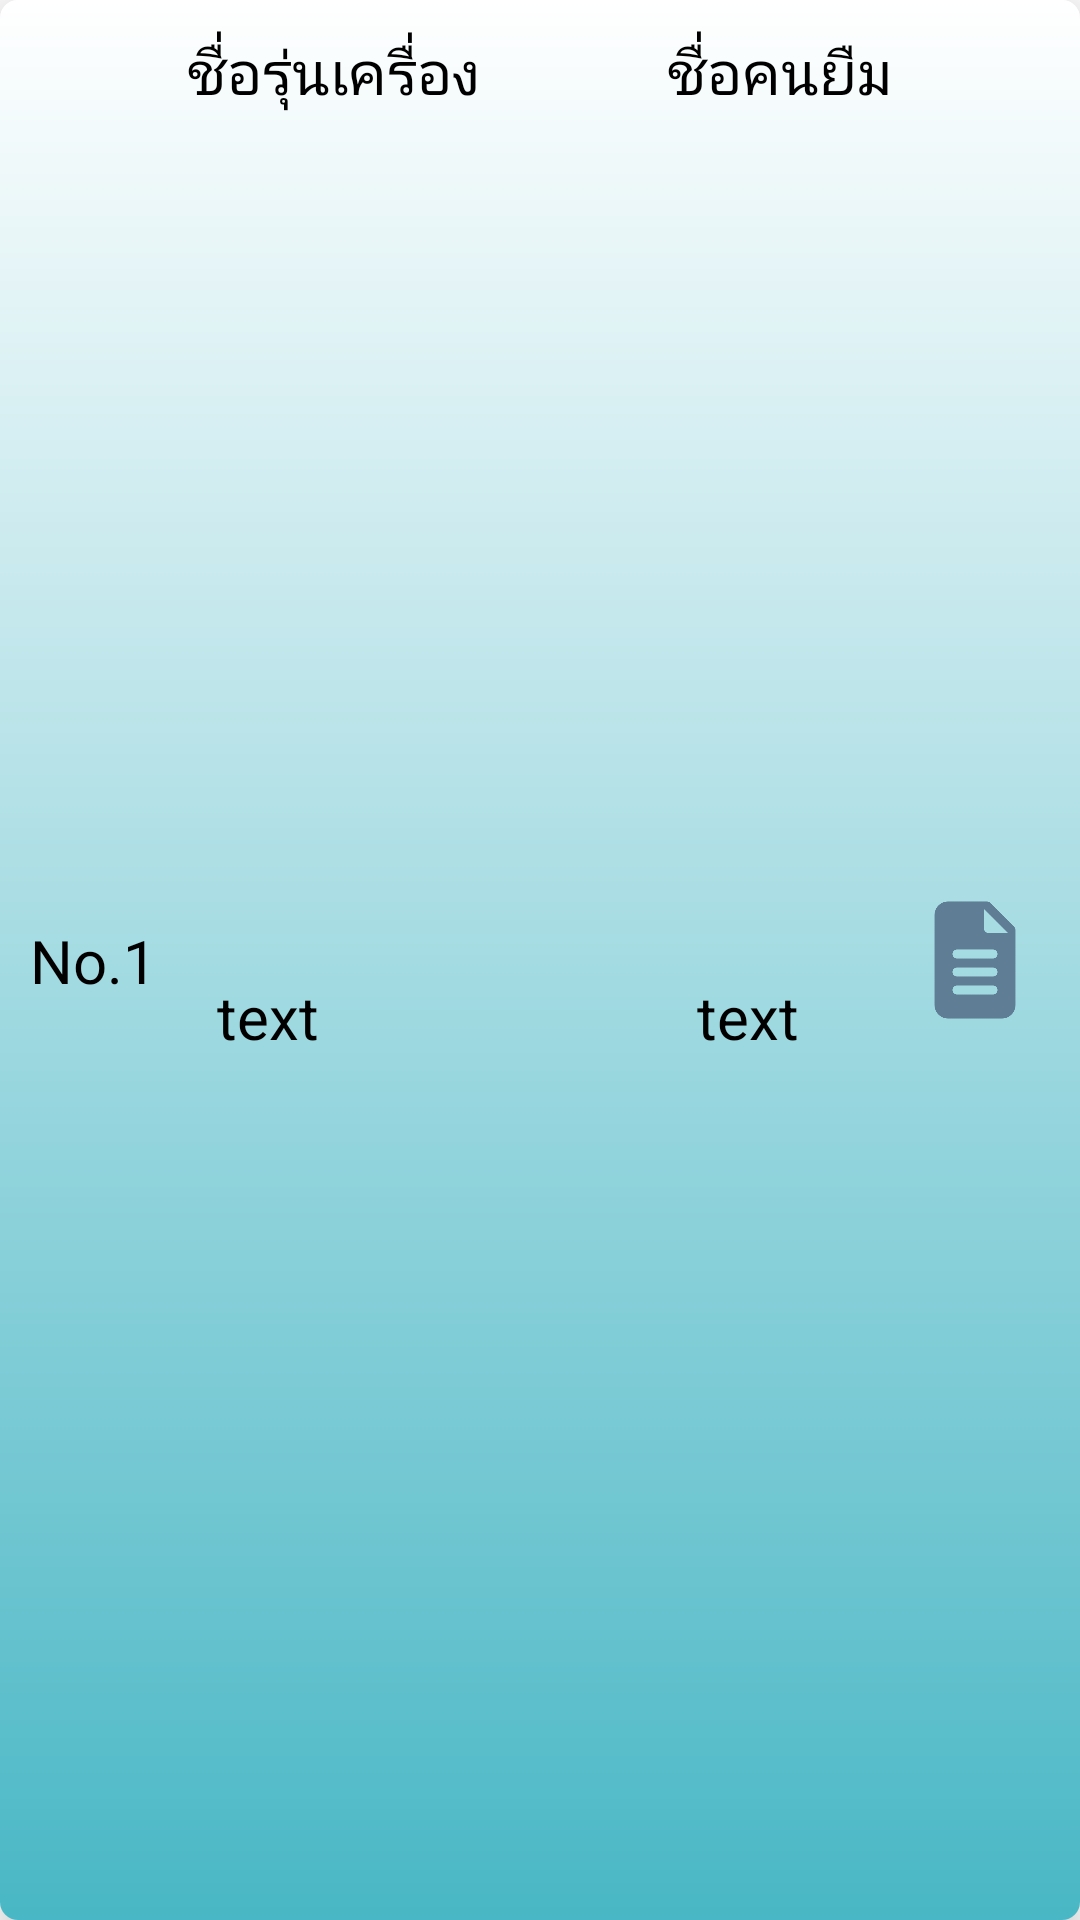

Reconstruct the res/layout file that produces this screen, plus the resources it refers to.
<!-- AndroidManifest.xml: application theme AppTheme -->
<!-- res/layout/recycler_activity3.xml -->
<?xml version="1.0" encoding="utf-8"?>
<androidx.cardview.widget.CardView
    android:id="@+id/cardView"
    xmlns:android="http://schemas.android.com/apk/res/android"
    xmlns:app="http://schemas.android.com/apk/res-auto"
    xmlns:tools="http://schemas.android.com/tools"
    android:layout_width="match_parent"
    android:layout_height="wrap_content"
    android:layout_margin="6dp"
    app:cardElevation="10dp"
    app:cardCornerRadius="6dp"
    >

    <androidx.constraintlayout.widget.ConstraintLayout
        android:layout_width="match_parent"
        android:layout_height="match_parent"
        android:background="@drawable/background55"
        tools:context=".Views.Activity.MainActivity3">

        <androidx.appcompat.widget.AppCompatTextView
            android:id="@+id/no1"
            android:layout_width="wrap_content"
            android:layout_height="wrap_content"
            android:layout_margin="10dp"
            android:text="No.1"
            android:textColor="#000000"
            android:textSize="20dp"
            app:layout_constraintBottom_toBottomOf="parent"
            app:layout_constraintStart_toStartOf="parent"
            app:layout_constraintTop_toTopOf="parent">

        </androidx.appcompat.widget.AppCompatTextView>

        <androidx.appcompat.widget.AppCompatTextView
            android:id="@+id/brand_txt"
            android:layout_width="wrap_content"
            android:layout_height="wrap_content"
            android:layout_margin="10dp"
            android:text="ชื่อรุ่นเครื่อง"
            android:textColor="#000000"
            android:textSize="20dp"
            app:layout_constraintStart_toEndOf="@+id/no1"
            app:layout_constraintTop_toTopOf="parent">

        </androidx.appcompat.widget.AppCompatTextView>

        <androidx.appcompat.widget.AppCompatTextView
            android:id="@+id/model_txt"
            android:layout_width="wrap_content"
            android:layout_height="wrap_content"
            android:layout_margin="10dp"
            android:text="ชื่อคนยืม"
            android:textColor="#000000"
            android:textSize="20dp"
            app:layout_constraintEnd_toEndOf="parent"
            app:layout_constraintStart_toEndOf="@+id/brand_txt"
            app:layout_constraintTop_toTopOf="parent">

        </androidx.appcompat.widget.AppCompatTextView>

        <androidx.appcompat.widget.AppCompatTextView
            android:id="@+id/number"
            android:layout_width="wrap_content"
            android:layout_height="wrap_content"
            android:layout_margin="10dp"
            android:text="text"
            android:textColor="#000000"
            android:textSize="20dp"
            app:layout_constraintBottom_toBottomOf="parent"
            app:layout_constraintStart_toStartOf="@+id/brand_txt"
            app:layout_constraintTop_toBottomOf="@+id/brand_txt">

        </androidx.appcompat.widget.AppCompatTextView>


        <androidx.appcompat.widget.AppCompatTextView
            android:id="@+id/serialnumber1"
            android:layout_width="wrap_content"
            android:layout_height="wrap_content"
            android:layout_margin="10dp"
            android:text="text"
            android:textColor="#000000"
            android:textSize="20dp"
            app:layout_constraintBottom_toBottomOf="parent"
            app:layout_constraintStart_toStartOf="@+id/model_txt"
            app:layout_constraintTop_toBottomOf="@+id/model_txt">

        </androidx.appcompat.widget.AppCompatTextView>

        <androidx.appcompat.widget.AppCompatButton
            android:id="@+id/button5"
            android:layout_width="50dp"
            android:layout_height="50dp"
            android:layout_margin="10dp"
            android:background="@drawable/icon"
            android:backgroundTint="@color/b"
            android:textSize="20dp"
            app:layout_constraintBottom_toBottomOf="parent"
            app:layout_constraintEnd_toEndOf="parent"
            app:layout_constraintTop_toTopOf="parent">

        </androidx.appcompat.widget.AppCompatButton>

    </androidx.constraintlayout.widget.ConstraintLayout>

</androidx.cardview.widget.CardView>
<!-- resources referenced by this layout -->
<resources>
  <color name="b">#5f7d95</color>
  <!-- drawable background55 (drawable) -->
  <?xml version="1.0" encoding="utf-8"?>
  <shape xmlns:android="http://schemas.android.com/apk/res/android"
      android:shape="rectangle">
  
      <gradient android:startColor="@color/white"
          android:endColor="#49B7C5"
          android:angle="270"/>
  
  
  
  </shape>
  <!-- drawable icon: png bitmap (drawable, 4238 bytes) -->
  <style name="AppTheme" parent="Theme.MaterialComponents.Light.DarkActionBar">
          <item name="colorPrimary">#2C273C</item>
          <item name="colorPrimaryDark">#1F1C26</item>
          <item name="colorAccent">#CE2A5E</item>
      </style>
  <color name="white">#FFFFFF</color>
</resources>
